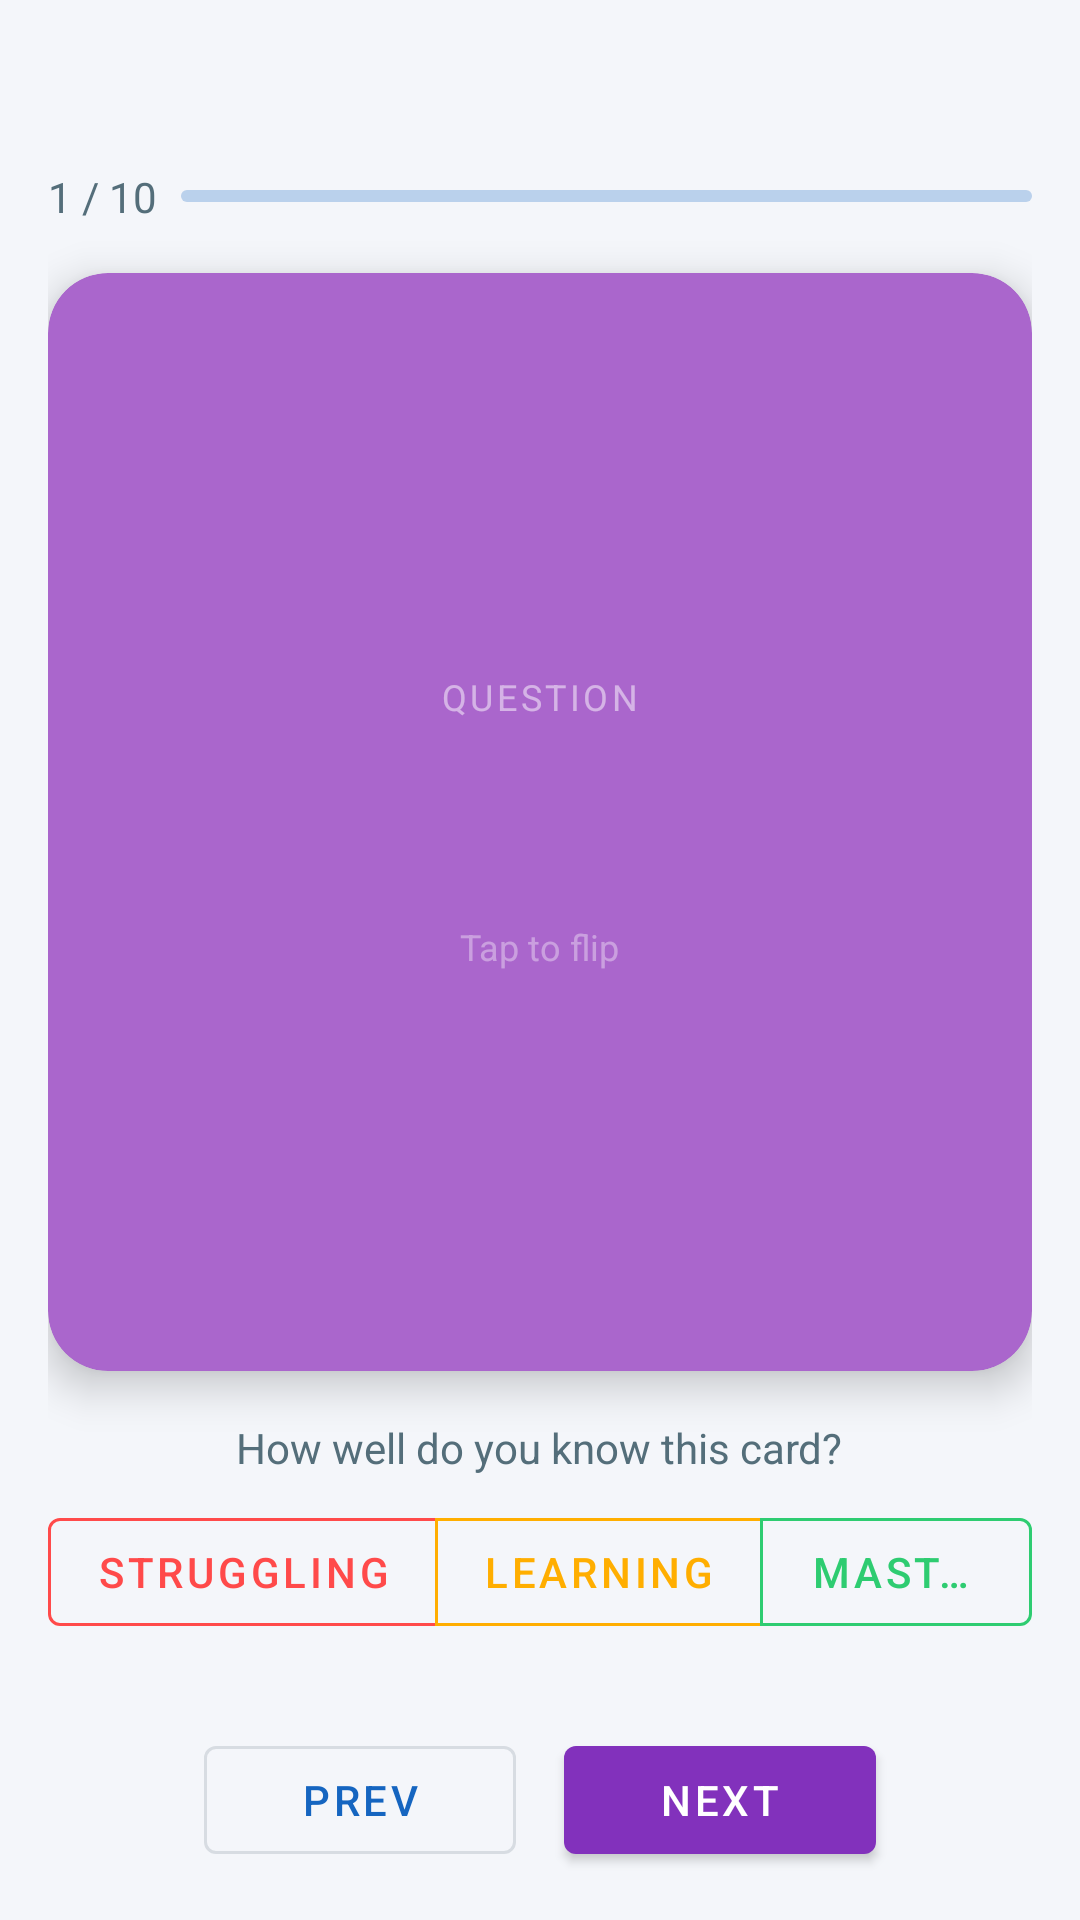

Here is an Android app screen rendered from its layout file. Give the layout XML and the strings, colors and styles it references.
<!-- AndroidManifest.xml: application theme Theme.StudyPulseAI -->
<!-- res/layout/fragment_study.xml -->
<?xml version="1.0" encoding="utf-8"?>
<LinearLayout xmlns:android="http://schemas.android.com/apk/res/android"
    xmlns:app="http://schemas.android.com/apk/res-auto"
    android:layout_width="match_parent"
    android:layout_height="match_parent"
    android:orientation="vertical"
    android:background="@color/background"
    android:padding="16dp">

    
    <LinearLayout
        android:layout_width="match_parent"
        android:layout_height="40dp"
        android:orientation="horizontal"></LinearLayout>

    <LinearLayout android:layout_width="match_parent"
        android:layout_height="wrap_content" android:orientation="horizontal"
        android:gravity="center_vertical" android:layout_marginBottom="16dp">
        <TextView android:id="@+id/tvCardCounter"
            android:layout_width="wrap_content" android:layout_height="wrap_content"
            android:text="1 / 10" android:textSize="14sp"
            android:textColor="@color/text_secondary" android:layout_marginEnd="8dp" />
        <com.google.android.material.progressindicator.LinearProgressIndicator
            android:id="@+id/studyProgress"
            android:layout_width="0dp" android:layout_height="wrap_content"
            android:layout_weight="1"
            app:trackCornerRadius="4dp" />
    </LinearLayout>

    
    <com.google.android.material.card.MaterialCardView
        android:id="@+id/flashCard"
        android:layout_width="match_parent"
        android:layout_height="0dp"
        android:layout_weight="1"
        app:cardBackgroundColor="@android:color/holo_purple"
        app:cardCornerRadius="20dp"
        app:cardElevation="8dp">

        <LinearLayout
            android:layout_width="match_parent"
            android:layout_height="match_parent"
            android:gravity="center"
            android:orientation="vertical"
            android:padding="24dp">

            <TextView
                android:id="@+id/tvCardLabel"
                android:layout_width="wrap_content"
                android:layout_height="wrap_content"
                android:layout_marginBottom="16dp"
                android:letterSpacing="0.1"
                android:text="QUESTION"
                android:textColor="#80FFFFFF"
                android:textSize="12sp" />

            <TextView
                android:id="@+id/tvCardContent"
                android:layout_width="match_parent"
                android:layout_height="wrap_content"
                android:gravity="center"
                android:lineSpacingMultiplier="1.4"
                android:textColor="#FFFFFF"
                android:textSize="20sp" />

            <TextView
                android:layout_width="wrap_content"
                android:layout_height="wrap_content"
                android:layout_marginTop="24dp"
                android:text="Tap to flip"
                android:textColor="#60FFFFFF"
                android:textSize="12sp" />
        </LinearLayout>
    </com.google.android.material.card.MaterialCardView>

    
    <TextView
        android:layout_width="wrap_content"
        android:layout_height="wrap_content"
        android:layout_marginTop="16dp"
        android:layout_marginBottom="8dp"
        android:layout_gravity="center_horizontal"
        android:text="How well do you know this card?"
        android:textColor="@color/text_secondary"
        android:textSize="14sp" />

    <com.google.android.material.button.MaterialButtonToggleGroup
        android:id="@+id/masteryGroup"
        android:layout_width="wrap_content"
        android:layout_height="wrap_content"
        android:layout_gravity="center_horizontal"
        android:layout_marginBottom="8dp"
        app:singleSelection="true"
        app:selectionRequired="true">
        <com.google.android.material.button.MaterialButton
            android:id="@+id/btnStruggling"
            style="@style/Widget.MaterialComponents.Button.OutlinedButton"
            android:layout_width="wrap_content"
            android:layout_height="wrap_content"
            android:text="Struggling"
            app:strokeColor="#FF4A4A"
            android:textColor="#FF4A4A" />
        <com.google.android.material.button.MaterialButton
            android:id="@+id/btnLearning"
            style="@style/Widget.MaterialComponents.Button.OutlinedButton"
            android:layout_width="wrap_content"
            android:layout_height="wrap_content"
            android:text="Learning"
            app:strokeColor="#FFAE00"
            android:textColor="#FFAE00" />
        <com.google.android.material.button.MaterialButton
            android:id="@+id/btnMastered"
            style="@style/Widget.MaterialComponents.Button.OutlinedButton"
            android:layout_width="wrap_content"
            android:layout_height="wrap_content"
            android:text="Mastered"
            app:strokeColor="#2ECC71"
            android:textColor="#2ECC71" />
    </com.google.android.material.button.MaterialButtonToggleGroup>

    
    <LinearLayout android:layout_width="match_parent"
        android:layout_height="wrap_content"
        android:orientation="horizontal"
        android:gravity="center"
        android:layout_marginTop="20dp"
        android:weightSum="3">
        <com.google.android.material.button.MaterialButton
            android:id="@+id/btnPrev"
            style="@style/Widget.MaterialComponents.Button.OutlinedButton"
            android:layout_width="0dp" android:layout_height="wrap_content"
            android:layout_weight="1" android:text="Prev"
            android:layout_marginEnd="8dp" />

        <com.google.android.material.button.MaterialButton
            android:id="@+id/btnNext"
            android:layout_width="0dp"
            android:layout_height="wrap_content"
            android:layout_marginStart="8dp"
            android:layout_weight="1"
            android:text="Next"
            app:backgroundTint="#8231BC" />
    </LinearLayout>

</LinearLayout>
<!-- resources referenced by this layout -->
<resources>
  <color name="background">#F4F6FA</color>
  <color name="text_secondary">#546E7A</color>
  <style name="Theme.StudyPulseAI" parent="Theme.MaterialComponents.DayNight.NoActionBar">
          <item name="colorPrimary">@color/primary</item>
          <item name="colorPrimaryVariant">@color/primary_dark</item>
          <item name="colorOnPrimary">@color/text_on_primary</item>
          <item name="colorSecondary">@color/accent</item>
          <item name="colorSecondaryVariant">@color/accent</item>
          <item name="colorOnSecondary">@color/white</item>
          <item name="android:colorBackground">@color/background</item>
          <item name="colorSurface">@color/surface</item>
          <item name="colorOnSurface">@color/text_primary</item>
      </style>
  <color name="primary">#1565C0</color>
  <color name="primary_dark">#0D47A1</color>
  <color name="text_on_primary">#FFFFFF</color>
  <color name="accent">#00BCD4</color>
  <color name="white">#FFFFFF</color>
  <color name="surface">#FFFFFF</color>
  <color name="text_primary">#0D2137</color>
</resources>
